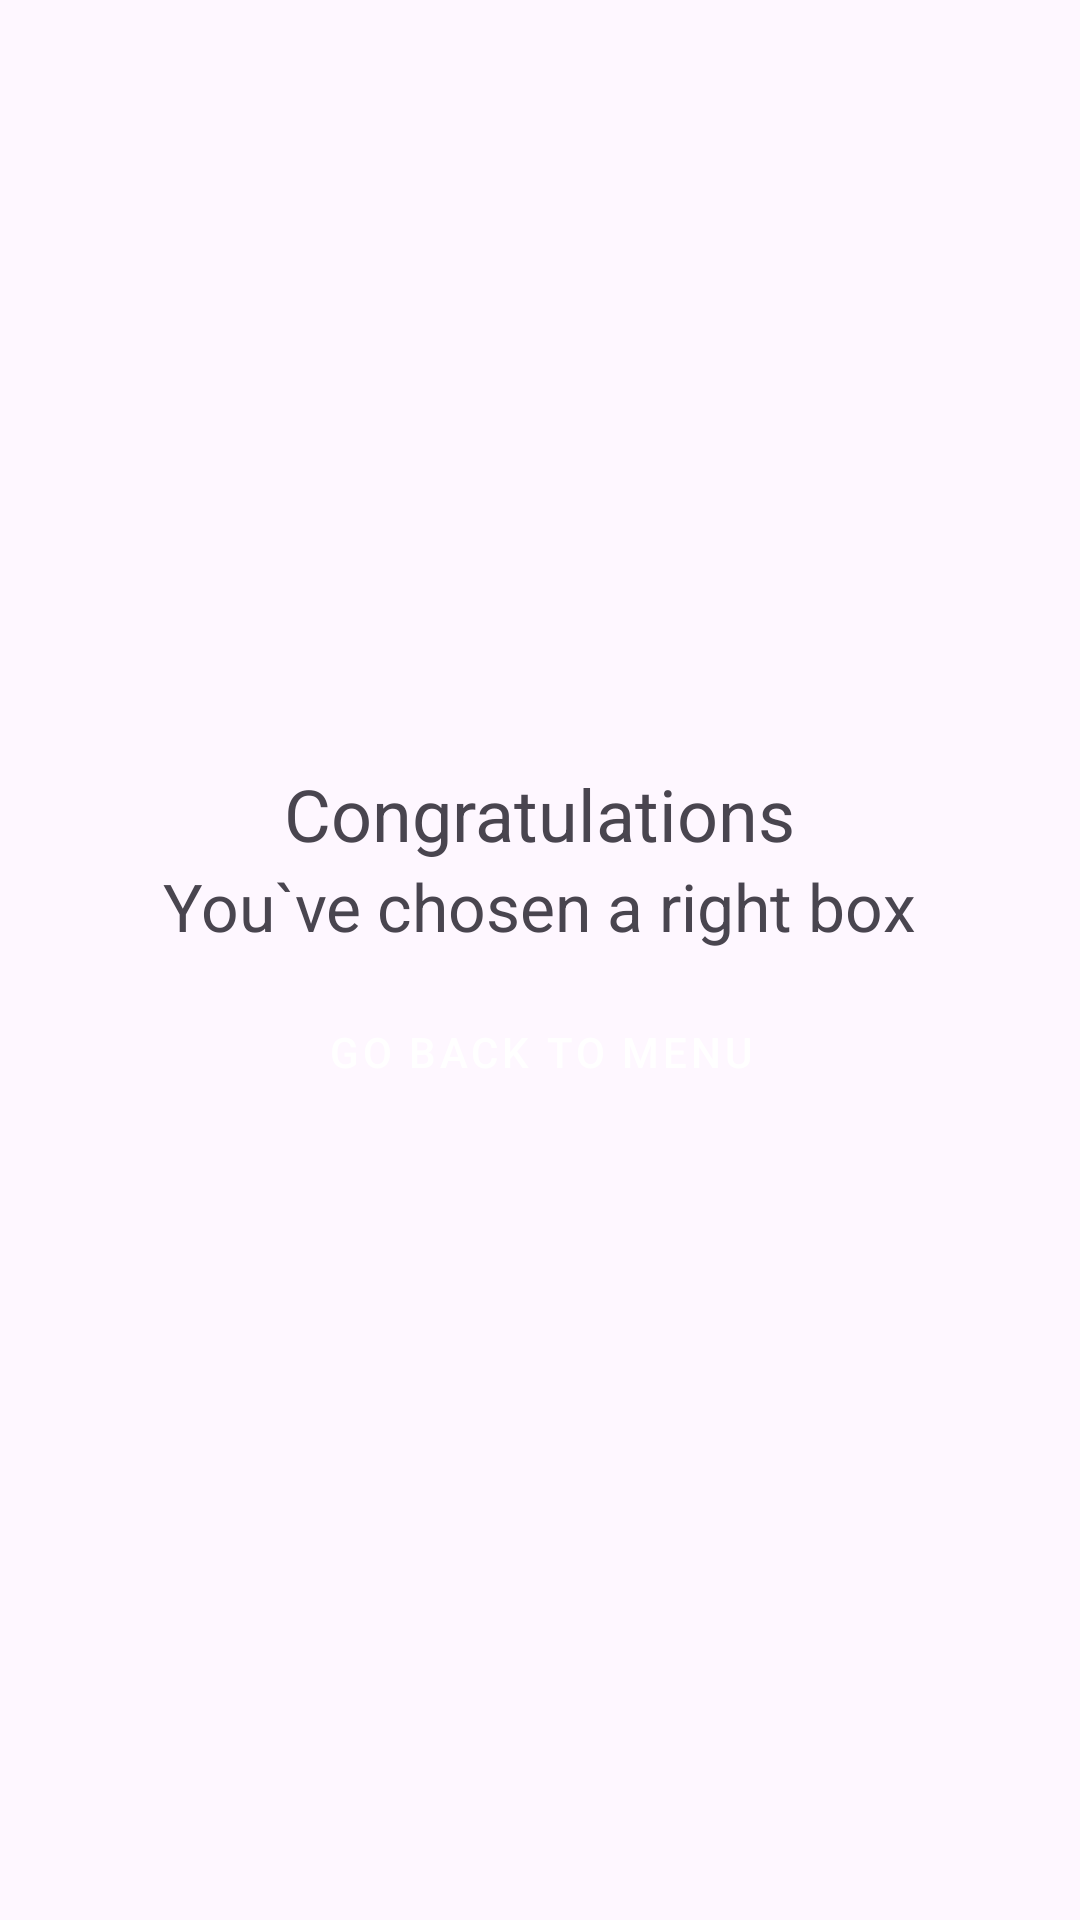

Produce the Android XML layout that renders to this screen, including the resource entries it uses.
<!-- AndroidManifest.xml: application theme Theme.NavigationComponentProject -->
<!-- res/layout/fragment_congratulations.xml -->
<?xml version="1.0" encoding="utf-8"?>
<LinearLayout xmlns:android="http://schemas.android.com/apk/res/android"
    xmlns:tools="http://schemas.android.com/tools"
    android:layout_width="match_parent"
    android:layout_height="match_parent"
    android:orientation="vertical"
    android:gravity="center"
    tools:context=".CongratulationsFragment">

    <TextView
        android:layout_width="wrap_content"
        android:layout_height="wrap_content"
        android:text="@string/congratulations"
        android:textSize="24sp"/>
    <TextView
        android:layout_width="wrap_content"
        android:layout_height="wrap_content"
        android:text = "@string/you_ve_chosen_a_right_box"
        android:textSize="22sp" />
    <androidx.appcompat.widget.AppCompatButton
        android:id = "@+id/go_back_button"
        style="@style/ButtonStyle"
        android:layout_width="200dp"
        android:layout_height="wrap_content"
        android:text = "@string/go_back_to_menu" />
</LinearLayout>
<!-- resources referenced by this layout -->
<resources>
  <string name="congratulations">Congratulations</string>
  <string name="go_back_to_menu">Go back to menu</string>
  <string name="you_ve_chosen_a_right_box">You`ve chosen a right box</string>
  <style name="ButtonStyle" parent="Widget.MaterialComponents.Button">
          <item name="android:background">@drawable/button_circle</item>
          <item name="android:textColor">@color/white</item>
          <item name="android:layout_margin">10dp</item>
      </style>
  <style name="Theme.NavigationComponentProject" parent="Base.Theme.NavigationComponentProject" />
  <color name="white">#FFFFFFFF</color>
  <style name="Base.Theme.NavigationComponentProject" parent="Theme.Material3.DayNight.NoActionBar">
          
          
      </style>
</resources>
